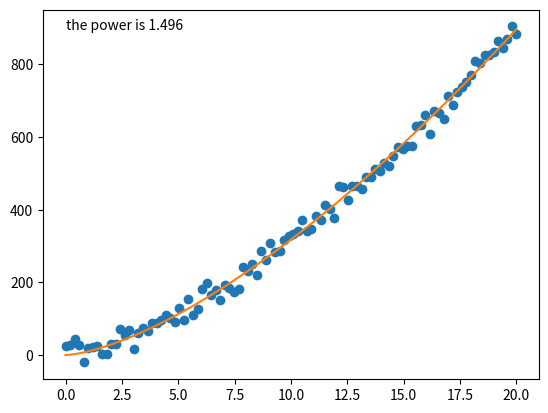

Generate this figure with matplotlib:
import numpy as np
import scipy
from scipy import stats
import matplotlib.pyplot as plt
# NOTE
from scipy.optimize import curve_fit
# NOTE

def build_gaussian(x_data, amplitude, power):
    y_val = amplitude * x_data**power
    return(y_val)


# Here I build the data
x_data = np.linspace(0, 20, 100)
y_data = build_gaussian(x_data, 10, 1.5) + np.random.normal(0, 20, len(x_data))
plt.plot(x_data, y_data, 'o')

data = np.vstack((x_data, y_data))

np.savetxt('Power_data.csv', data.T, delimiter=',')
# Here I make some guesses
# First I say that the offset is close to the minimum of the data
# Then I use the argmax command the return the position of the maximum value and assume this is the centre of the gaussian
# The I can easily guess the sigma so I set my guess to 1, why not
# The I say the amplitude is the maximum value of the data
# Very simple guesses

guess = [10, 1]

# Then I give the curve fit command the fitting function I want, the data and my guesses
popt, pcov = curve_fit(build_gaussian, x_data, y_data, p0=np.asarray(guess))

print(popt)
fitted_data = build_gaussian(x_data, popt[0], popt[1])

plt.plot(x_data, fitted_data)
plt.text(0, np.max(fitted_data), "the power is " + "%1.3f" %(popt[1]))
plt.show()
